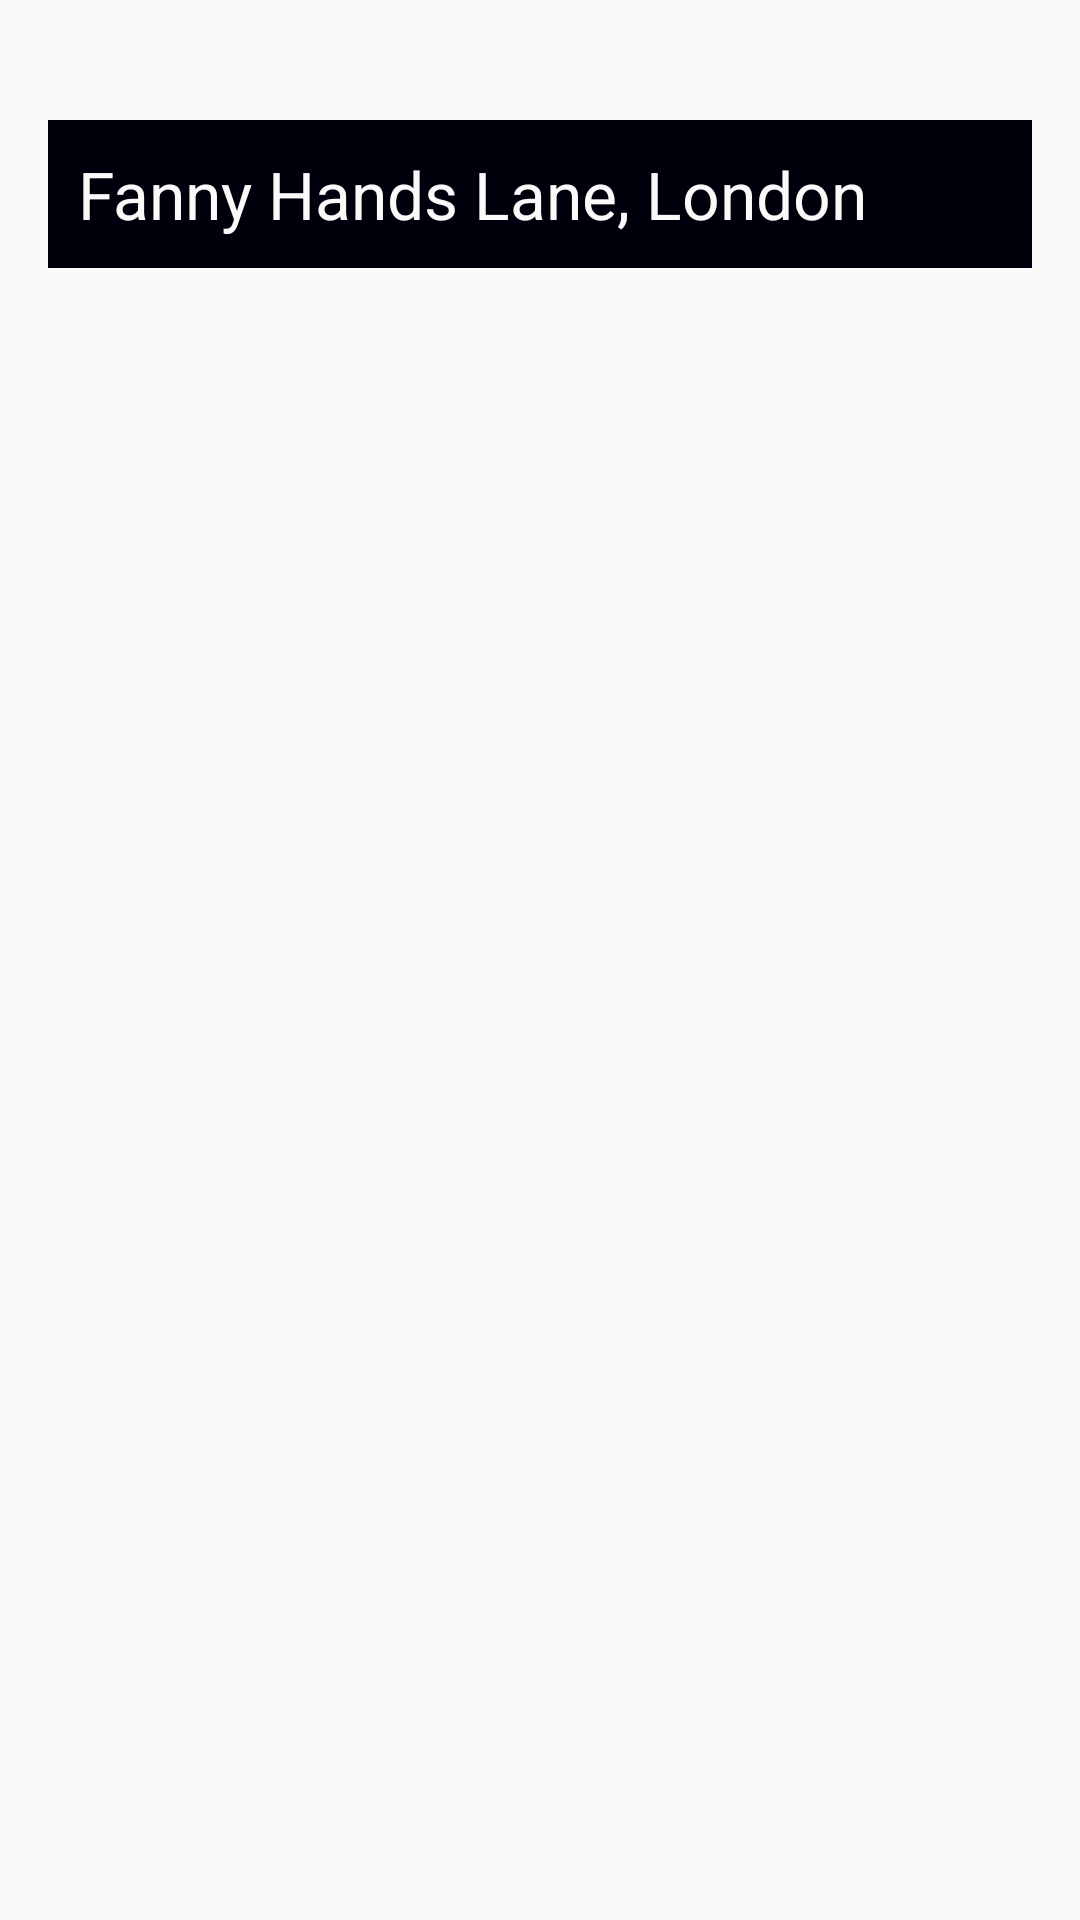

Write the Android layout XML for this screen, with the resource values it uses.
<!-- AndroidManifest.xml: application theme AppTheme -->
<!-- res/layout/activity_expandablelistitem_card.xml -->
<?xml version="1.0" encoding="utf-8"?>
<LinearLayout xmlns:android="http://schemas.android.com/apk/res/android"
    xmlns:tools="http://schemas.android.com/tools"
    android:layout_width="match_parent"
    android:layout_height="wrap_content"
    android:background="@drawable/card_background_white"
    android:orientation="vertical"
    android:padding="16dp"
    tools:ignore="overdraw">

    <FrameLayout
        android:id="@+id/activity_expandablelistitem_card_title"
        android:layout_width="match_parent"
        android:layout_height="wrap_content" />

    <FrameLayout
        android:id="@+id/activity_expandablelistitem_card_content"
        android:layout_width="match_parent"
        android:layout_height="wrap_content"
        android:paddingTop="4dp">

        <TextView
            android:id="@+id/textView1"
            android:layout_width="fill_parent"
            android:layout_height="wrap_content"
            android:layout_gravity="center_horizontal"
            android:layout_marginTop="20dp"
            android:background="#00000c"
            android:padding="10dp"
            android:text="Fanny Hands Lane, London"
            android:textColor="#fafafa"
            android:textSize="22sp" />
    </FrameLayout>

</LinearLayout>
<!-- resources referenced by this layout -->
<resources>
  <style name="AppTheme" parent="Theme.AppCompat.Light.DarkActionBar">
          
      </style>
</resources>
